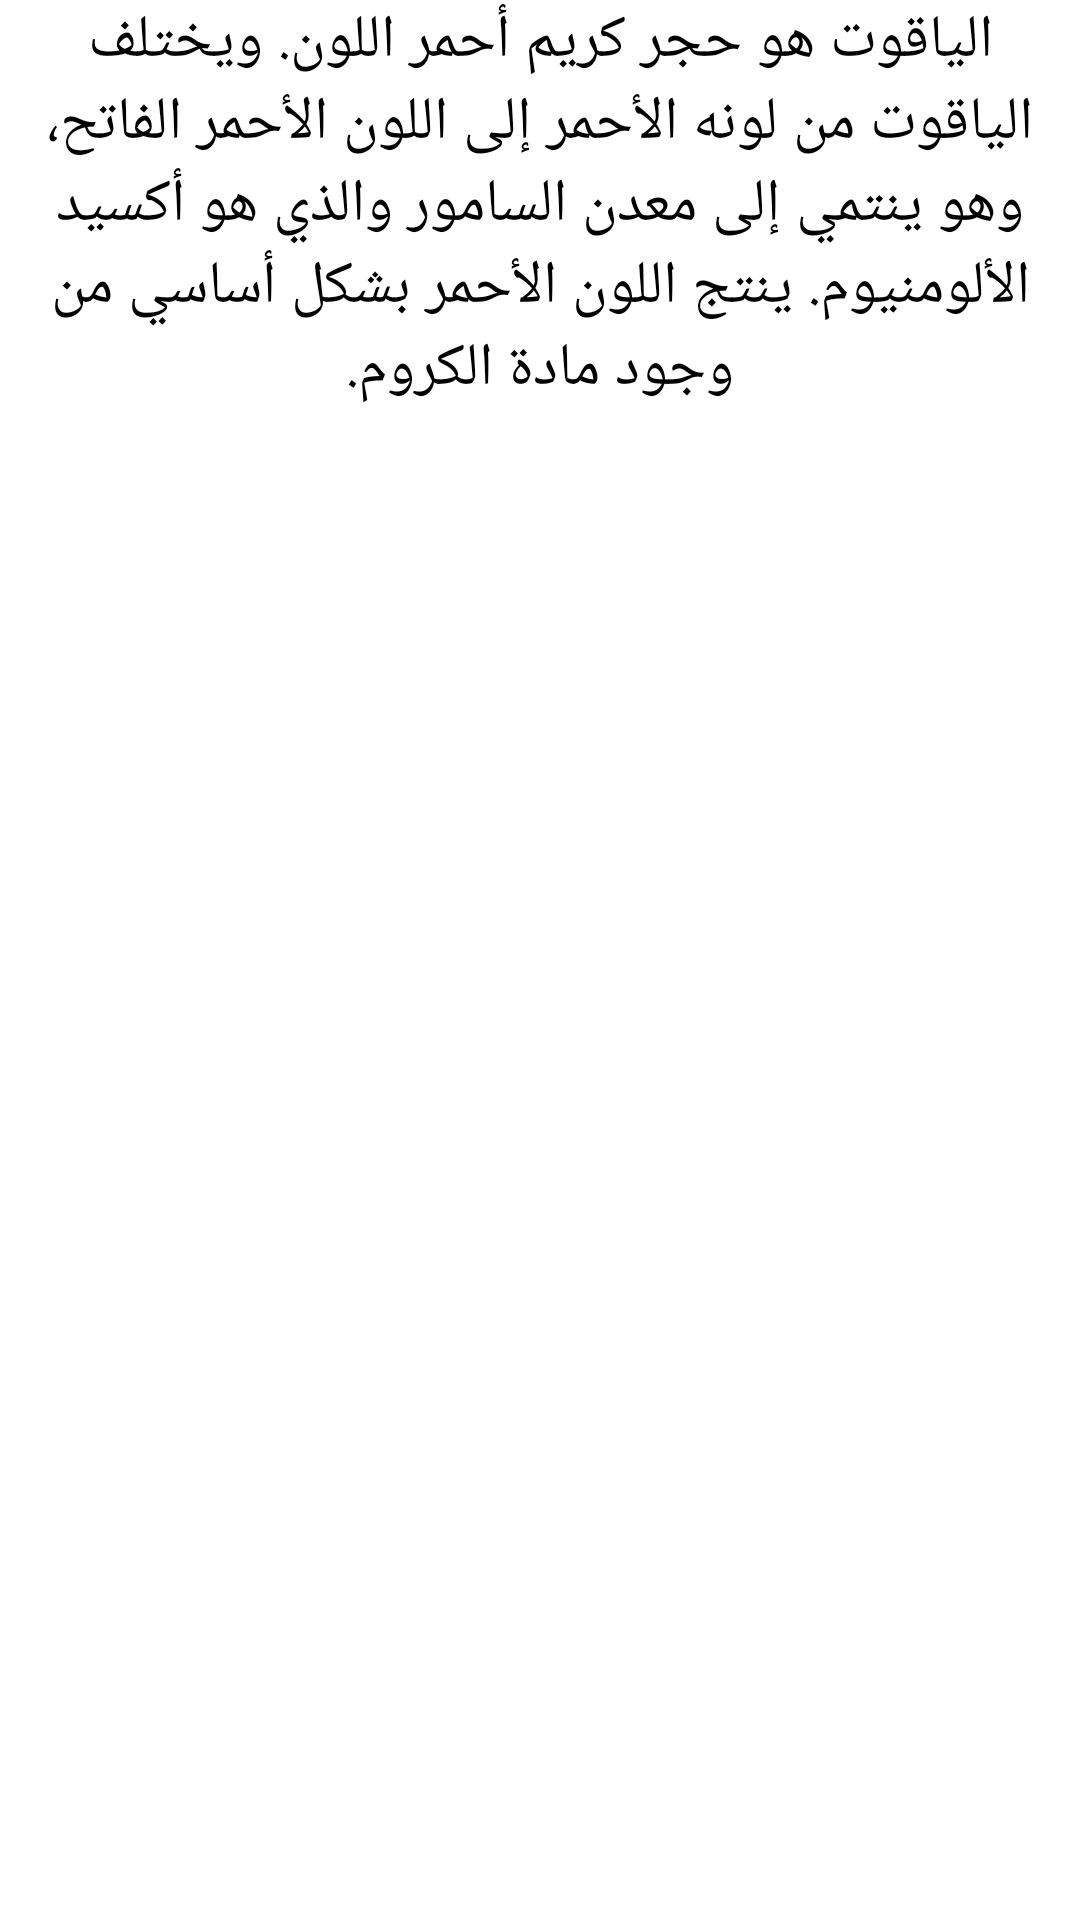

Reconstruct the res/layout file that produces this screen, plus the resources it refers to.
<!-- AndroidManifest.xml: application theme Theme.ChessWithRecView -->
<!-- res/layout/activity_yaqot.xml -->
<?xml version="1.0" encoding="utf-8"?>
<LinearLayout xmlns:android="http://schemas.android.com/apk/res/android"
    xmlns:app="http://schemas.android.com/apk/res-auto"
    xmlns:tools="http://schemas.android.com/tools"
    android:id="@+id/yaqot"
    android:layout_width="match_parent"
    android:layout_height="match_parent"
    android:orientation="vertical"
    tools:context=".MainActivity">

    <ImageView
        android:id="@+id/imageView5"
        android:layout_width="match_parent"
        android:layout_height="wrap_content"
        app:srcCompat="@drawable/y" />

    <TextView
        android:id="@+id/textView3"
        android:layout_width="match_parent"
        android:layout_height="wrap_content"
        android:textSize="20sp"
        android:gravity="center"
        android:text="الياقوت هو حجر كريم أحمر اللون. ويختلف الياقوت من لونه الأحمر إلى اللون الأحمر الفاتح، وهو ينتمي إلى معدن السامور والذي هو أكسيد الألومنيوم. ينتج اللون الأحمر بشكل أساسي من وجود مادة الكروم." />
</LinearLayout>
<!-- resources referenced by this layout -->
<resources>
  <!-- drawable y: jpg bitmap (drawable, 10870 bytes) -->
  <style name="Theme.ChessWithRecView" parent="Base.Theme.ChessWithRecView">
          
          <item name="android:navigationBarColor">@android:color/transparent</item>
          <item name="android:statusBarColor">@android:color/transparent</item>
          <item name="android:windowLightStatusBar">?attr/isLightTheme</item>
      </style>
</resources>
